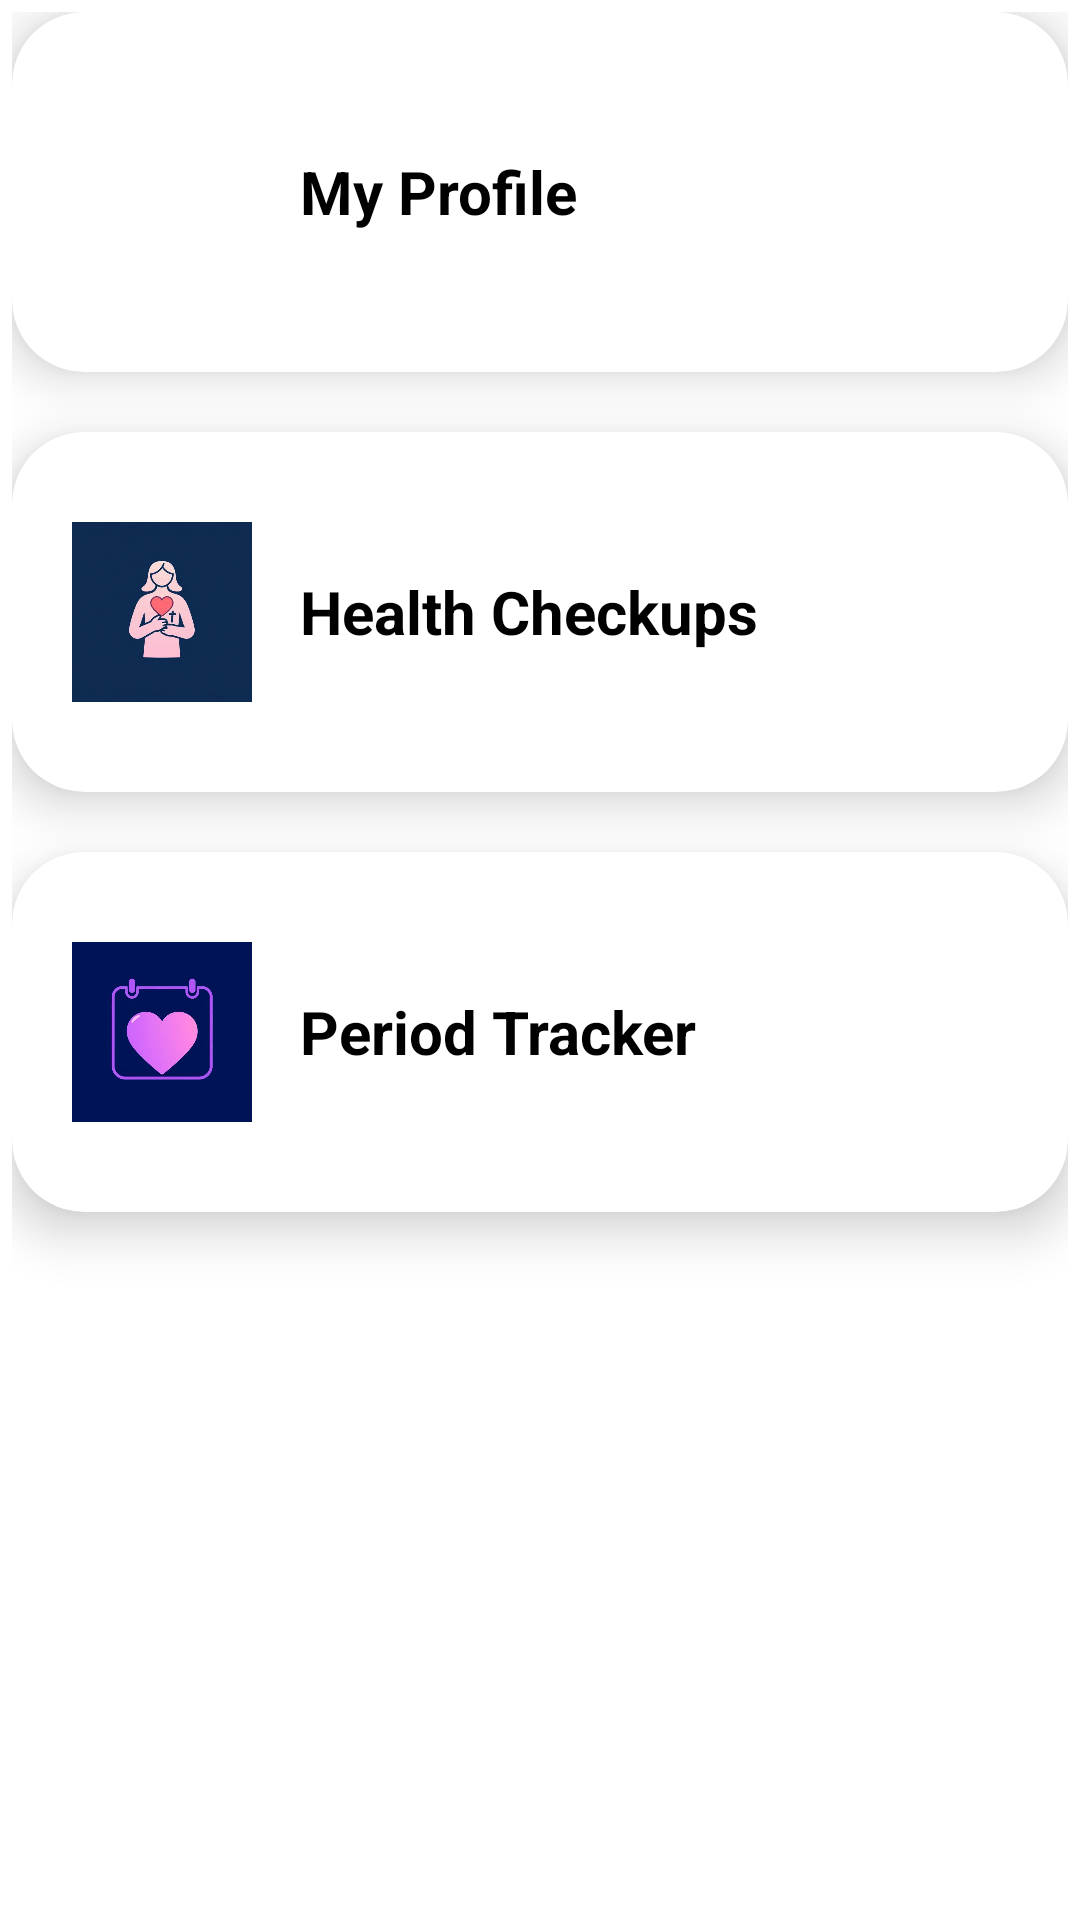

Layout XML and referenced resources for this Android screen:
<!-- AndroidManifest.xml: application theme Theme.HealthSakhi -->
<!-- res/layout/dashboard_card_layout.xml -->
<?xml version="1.0" encoding="utf-8"?>
<LinearLayout xmlns:android="http://schemas.android.com/apk/res/android"
    android:layout_width="match_parent"
    android:layout_height="wrap_content"
    xmlns:app="http://schemas.android.com/apk/res-auto"
    android:orientation="vertical"
    android:padding="4dp">

    
    <androidx.cardview.widget.CardView
        android:id="@+id/card_profile"
        android:layout_width="match_parent"
        android:layout_height="120dp"
        android:layout_marginBottom="20dp"
        android:backgroundTint="@android:color/white"
        app:cardElevation="10dp"
        app:cardCornerRadius="24dp">

        <RelativeLayout
            android:layout_width="match_parent"
            android:layout_height="match_parent"
            android:padding="20dp">

            <ImageView
                android:id="@+id/img_profile"
                android:layout_width="60dp"
                android:layout_height="60dp"
                android:layout_alignParentStart="true"
                android:layout_centerVertical="true"
                android:src="@drawable/ic_user"
                android:contentDescription="@string/profile_icon" />

            <TextView
                android:layout_toEndOf="@id/img_profile"
                android:layout_marginStart="16dp"
                android:layout_centerVertical="true"
                android:layout_width="wrap_content"
                android:layout_height="wrap_content"
                android:text="@string/my_profile"
                android:textColor="@color/black"
                android:textSize="20sp"
                android:textStyle="bold" />
        </RelativeLayout>
    </androidx.cardview.widget.CardView>

    
    <androidx.cardview.widget.CardView
        android:id="@+id/card_health_checkup"
        android:layout_width="match_parent"
        android:layout_height="120dp"
        android:layout_marginBottom="20dp"
        android:backgroundTint="@android:color/white"
        app:cardElevation="10dp"
        app:cardCornerRadius="24dp">

        <RelativeLayout
            android:layout_width="match_parent"
            android:layout_height="match_parent"
            android:padding="20dp">

            <ImageView
                android:id="@+id/img_health"
                android:layout_width="60dp"
                android:layout_height="60dp"
                android:layout_alignParentStart="true"
                android:layout_centerVertical="true"
                android:src="@drawable/ic_health_checkup"
                android:contentDescription="@string/health_icon" />

            <TextView
                android:layout_toEndOf="@id/img_health"
                android:layout_marginStart="16dp"
                android:layout_centerVertical="true"
                android:layout_width="wrap_content"
                android:layout_height="wrap_content"
                android:text="@string/health_checkups"
                android:textColor="@color/black"
                android:textSize="20sp"
                android:textStyle="bold" />
        </RelativeLayout>
    </androidx.cardview.widget.CardView>

    
    <androidx.cardview.widget.CardView
        android:id="@+id/card_period_tracker"
        android:layout_width="match_parent"
        android:layout_height="120dp"
        android:layout_marginBottom="20dp"
        android:backgroundTint="@android:color/white"
        app:cardElevation="10dp"
        app:cardCornerRadius="24dp">

        <RelativeLayout
            android:layout_width="match_parent"
            android:layout_height="match_parent"
            android:padding="20dp">

            <ImageView
                android:id="@+id/img_period"
                android:layout_width="60dp"
                android:layout_height="60dp"
                android:layout_alignParentStart="true"
                android:layout_centerVertical="true"
                android:src="@drawable/ic_period_tracker"
                android:contentDescription="@string/period_tracker_icon" />

            <TextView
                android:layout_toEndOf="@id/img_period"
                android:layout_marginStart="16dp"
                android:layout_centerVertical="true"
                android:layout_width="wrap_content"
                android:layout_height="wrap_content"
                android:text="@string/period_tracker"
                android:textColor="@color/black"
                android:textSize="20sp"
                android:textStyle="bold" />
        </RelativeLayout>
    </androidx.cardview.widget.CardView>
</LinearLayout>
<!-- resources referenced by this layout -->
<resources>
  <color name="black">#FF000000</color>
  <!-- drawable ic_health_checkup: jpeg bitmap (drawable, 13761 bytes) -->
  <!-- drawable ic_period_tracker: jpg bitmap (drawable, 74124 bytes) -->
  <string name="health_checkups">Health Checkups</string>
  <string name="health_icon">Health Icon</string>
  <string name="my_profile">My Profile</string>
  <string name="period_tracker">Period Tracker</string>
  <string name="period_tracker_icon">Period Tracker Icon</string>
  <string name="profile_icon">Profile Icon</string>
  <style name="Theme.HealthSakhi" parent="Theme.MaterialComponents.DayNight.NoActionBar" />
</resources>
